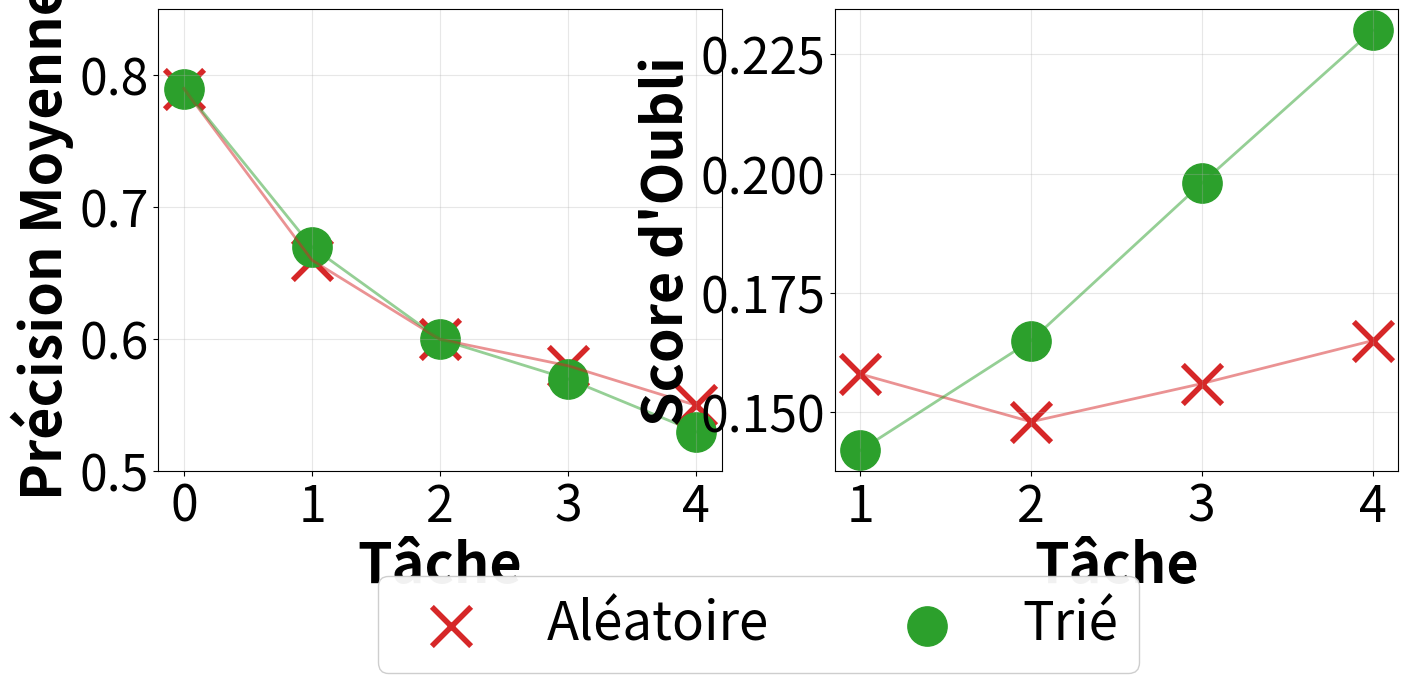

Reproduce this figure in Python. (Note: this script raises an exception after producing the figure.)
import matplotlib.pyplot as plt
from pathlib import Path

# Poster font sizes
TITLE_FONTSIZE = 48
LABEL_FONTSIZE = 40
TICK_FONTSIZE = 36
LEGEND_FONTSIZE = 38

# X values (iterations)
x = [0, 1, 2, 3, 4]

# Top plot — Mean Accuracy
mean_accuracy_random = [0.79, 0.66, 0.60, 0.58, 0.55]
mean_accuracy_sorted = [0.79, 0.67, 0.60, 0.57, 0.53]

# Bottom plot — Forgetting Score
# (values shown from iteration 1 to 4 in the figure)
x_forgetting = [1, 2, 3, 4]

forgetting_random = [0.158, 0.148, 0.156, 0.165]
forgetting_sorted = [0.142, 0.165, 0.198, 0.230]

# Create side-by-side plots with shared legend
fig, (ax1, ax2) = plt.subplots(1, 2, figsize=(16, 6))

# Mean Accuracy plot
ax1.scatter(x, mean_accuracy_random, label='Aléatoire', marker='x', s=800, linewidths=4, color='#d62728')
ax1.plot(x, mean_accuracy_random, color='#d62728', linewidth=2, alpha=0.5)
ax1.scatter(x, mean_accuracy_sorted, label='Trié', marker='o', s=800, color='#2ca02c')
ax1.plot(x, mean_accuracy_sorted, color='#2ca02c', linewidth=2, alpha=0.5)
ax1.set_xlabel('Tâche', fontsize=LABEL_FONTSIZE, fontweight='bold')
ax1.set_ylabel('Précision Moyenne', fontsize=LABEL_FONTSIZE, fontweight='bold')
ax1.set_xticks(x)
ax1.tick_params(axis='both', labelsize=TICK_FONTSIZE)
ax1.grid(True, alpha=0.3)
ax1.set_ylim(0.5, 0.85)

# Forgetting Score plot
ax2.scatter(x_forgetting, forgetting_random, label='Aléatoire', marker='x', s=800, linewidths=4, color='#d62728')
ax2.plot(x_forgetting, forgetting_random, color='#d62728', linewidth=2, alpha=0.5)
ax2.scatter(x_forgetting, forgetting_sorted, label='Trié', marker='o', s=800, color='#2ca02c')
ax2.plot(x_forgetting, forgetting_sorted, color='#2ca02c', linewidth=2, alpha=0.5)
ax2.set_xlabel('Tâche', fontsize=LABEL_FONTSIZE, fontweight='bold')
ax2.set_ylabel('Score d\'Oubli', fontsize=LABEL_FONTSIZE, fontweight='bold')
ax2.set_xticks(x_forgetting)
ax2.tick_params(axis='both', labelsize=TICK_FONTSIZE)
ax2.grid(True, alpha=0.3)

# Shared legend
handles, labels = ax1.get_legend_handles_labels()
fig.legend(handles, labels, fontsize=LEGEND_FONTSIZE, loc='upper center', bbox_to_anchor=(0.5, -0.02), ncol=2, framealpha=0.95)

base = Path(__file__).resolve().parent
out_path = base / 'accuracy_forgetting_comparison.png'

plt.tight_layout()
plt.subplots_adjust(bottom=0.15)
plt.savefig(str(out_path), dpi=300, bbox_inches='tight')
plt.show()
